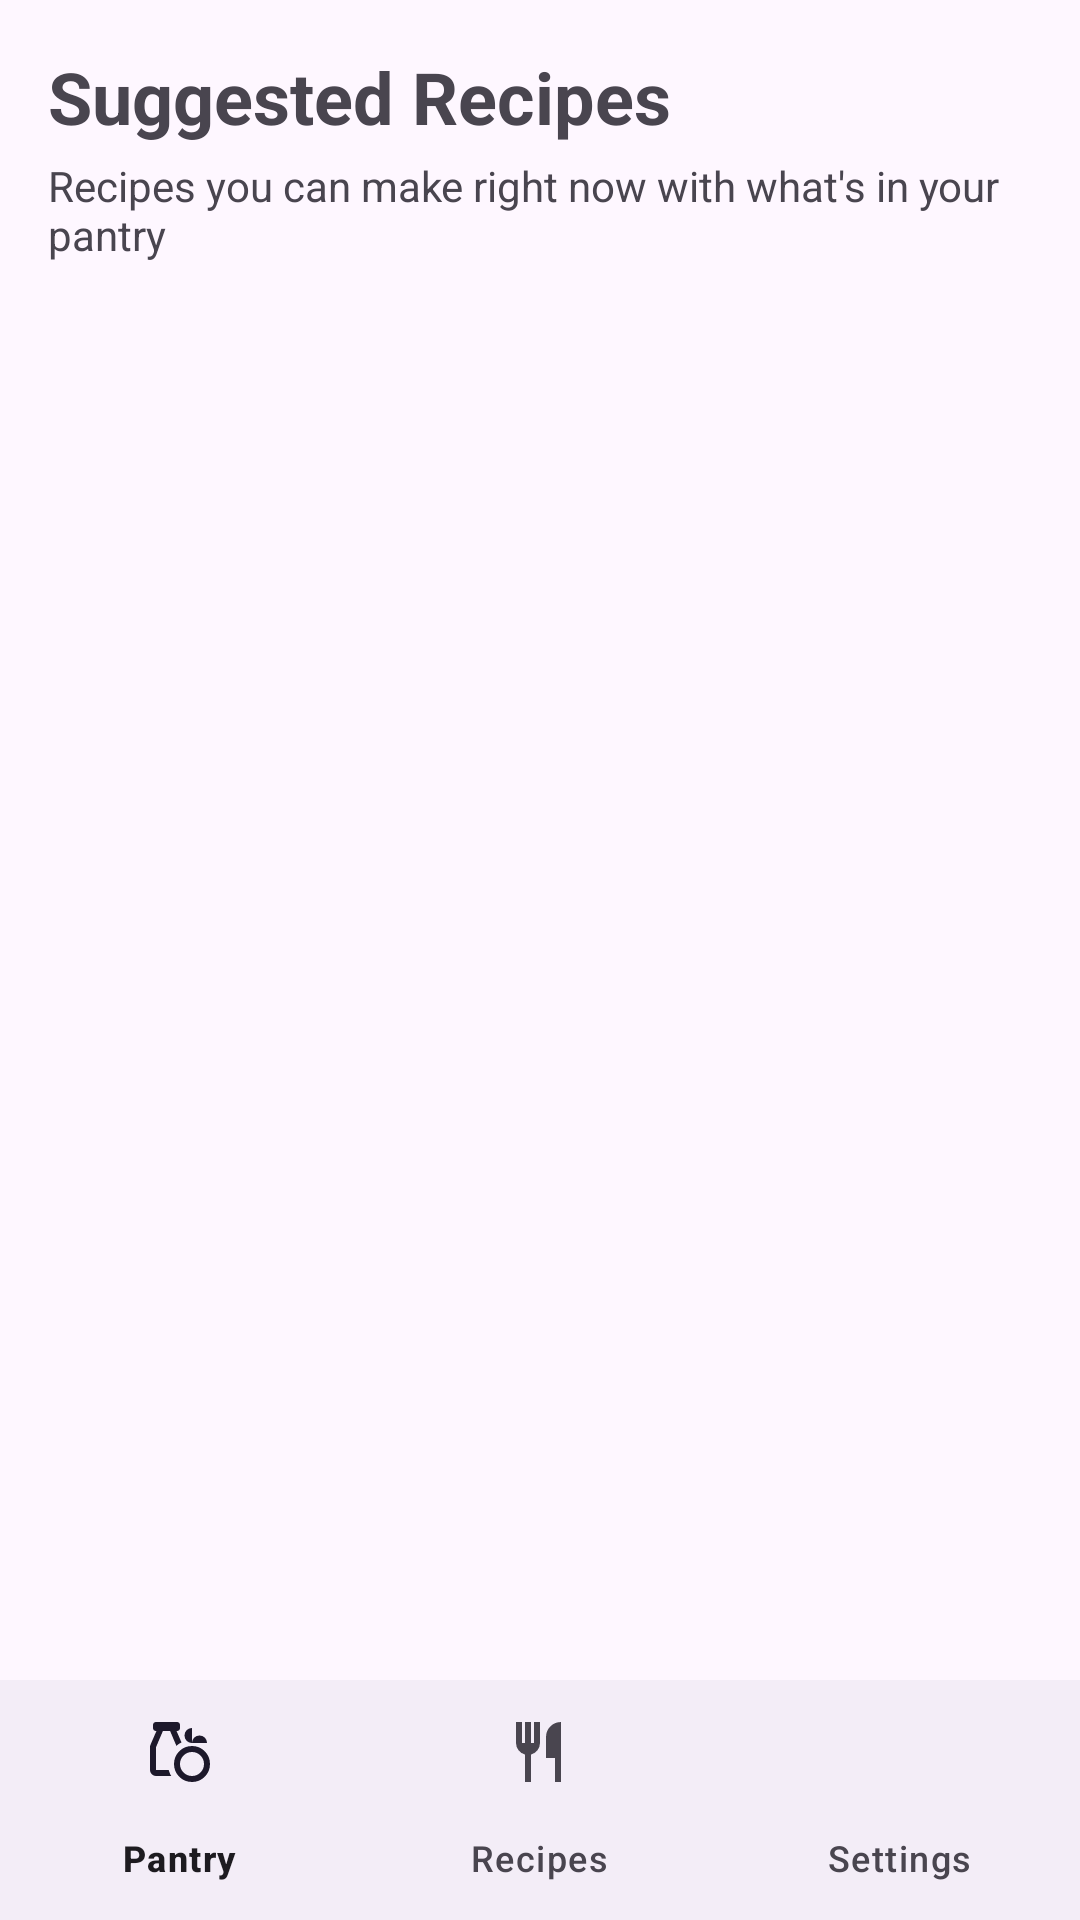

Layout XML and referenced resources for this Android screen:
<!-- AndroidManifest.xml: application theme Theme.SmartPantryManager -->
<!-- res/layout/activity_suggested_recipes.xml -->
<?xml version="1.0" encoding="utf-8"?>
<LinearLayout
    xmlns:android="http://schemas.android.com/apk/res/android"
    xmlns:app="http://schemas.android.com/apk/res-auto"
    xmlns:tools="http://schemas.android.com/tools"
    android:id="@+id/main"
    android:layout_width="match_parent"
    android:layout_height="match_parent"
    android:orientation="vertical"
    tools:context=".activities.SuggestedRecipesActivity">

    
    <androidx.constraintlayout.widget.ConstraintLayout
        android:id="@+id/recipesContent"
        android:layout_width="match_parent"
        android:layout_height="0dp"
        android:layout_weight="1">

        <TextView
            android:id="@+id/textSuggestionsTitle"
            android:layout_width="wrap_content"
            android:layout_height="wrap_content"
            android:layout_marginStart="16dp"
            android:layout_marginTop="16dp"
            android:text="@string/title_suggestions"
            android:textSize="24sp"
            android:textStyle="bold"
            app:layout_constraintStart_toStartOf="parent"
            app:layout_constraintTop_toTopOf="parent" />

        <TextView
            android:id="@+id/textSuggestionsSubtitle"
            android:layout_width="0dp"
            android:layout_height="wrap_content"
            android:layout_marginHorizontal="16dp"
            android:layout_marginTop="4dp"
            android:layout_marginBottom="8dp"
            android:text="@string/suggestions_subtitle"
            android:textSize="14sp"
            app:layout_constraintEnd_toEndOf="parent"
            app:layout_constraintStart_toStartOf="parent"
            app:layout_constraintTop_toBottomOf="@id/textSuggestionsTitle" />

        <androidx.recyclerview.widget.RecyclerView
            android:id="@+id/recyclerSuggestions"
            android:layout_width="0dp"
            android:layout_height="0dp"
            android:clipToPadding="false"
            android:paddingBottom="8dp"
            app:layout_constraintBottom_toBottomOf="parent"
            app:layout_constraintEnd_toEndOf="parent"
            app:layout_constraintStart_toStartOf="parent"
            app:layout_constraintTop_toBottomOf="@id/textSuggestionsSubtitle" />

        <TextView
            android:id="@+id/textEmptySuggestions"
            android:layout_width="0dp"
            android:layout_height="wrap_content"
            android:gravity="center"
            android:padding="32dp"
            android:textSize="16sp"
            android:visibility="gone"
            app:layout_constraintBottom_toBottomOf="parent"
            app:layout_constraintEnd_toEndOf="parent"
            app:layout_constraintStart_toStartOf="parent"
            app:layout_constraintTop_toBottomOf="@id/textSuggestionsSubtitle" />
    </androidx.constraintlayout.widget.ConstraintLayout>

    
    <include
        android:id="@+id/bottomNav"
        layout="@layout/layout_bottom_nav"
        android:layout_width="match_parent"
        android:layout_height="wrap_content" />
</LinearLayout>
<!-- res/layout/layout_bottom_nav.xml (included above) -->
<?xml version="1.0" encoding="utf-8"?>
<com.google.android.material.bottomnavigation.BottomNavigationView
    xmlns:android="http://schemas.android.com/apk/res/android"
    xmlns:app="http://schemas.android.com/apk/res-auto"
    android:id="@+id/bottomNav"
    android:layout_width="match_parent"
    android:layout_height="wrap_content"
    app:menu="@menu/bottom_nav_menu" />
<!-- resources referenced by this layout -->
<resources>
  <string name="suggestions_subtitle">Recipes you can make right now with what\'s in your pantry</string>
  <string name="title_suggestions">Suggested Recipes</string>
  <style name="Theme.SmartPantryManager" parent="Base.Theme.SmartPantryManager" />
  <style name="Base.Theme.SmartPantryManager" parent="Theme.Material3.DayNight.NoActionBar">
          
          
      </style>
</resources>
